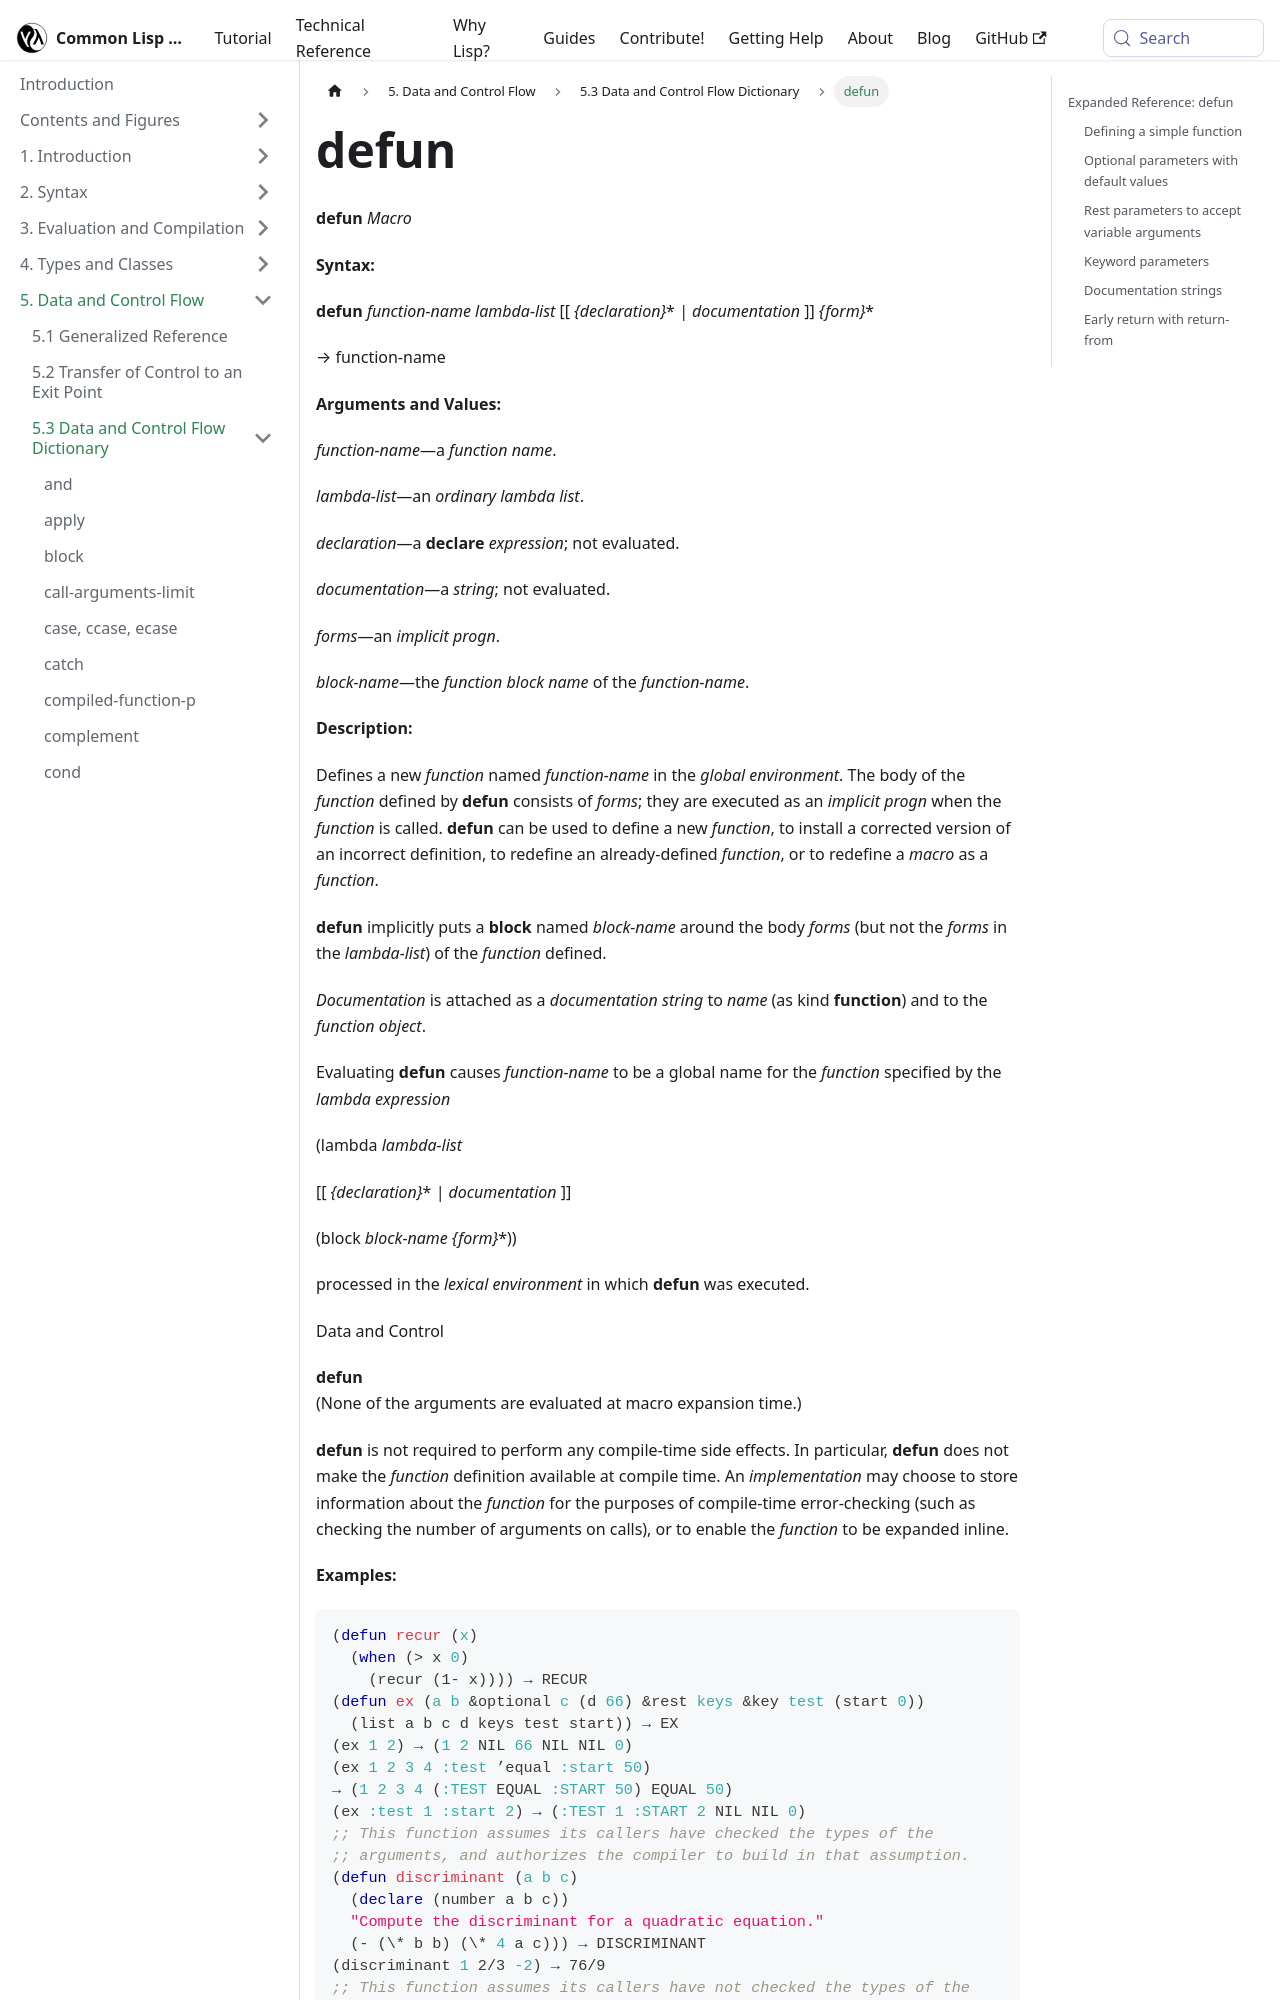

repository: lisp-docs/cl-language-reference · page: chap-5/f-d-dictionary/defun_macro.html · generator: docusaurus

---
title: "defun"
---

# defun

import DefunMacro from './_defun_macro.md';

<DefunMacro />

## Expanded Reference: defun

### Defining a simple function

`defun` defines a named function in the global environment. It returns the function name.

```lisp
(defun square (x)
  (* x x))
=> SQUARE

(square 5)
=> 25
```

### Optional parameters with default values

Functions can have optional parameters using `&optional`. Each can specify a default value.

```lisp
(defun greet (name &optional (greeting "Hello"))
  (concatenate 'string greeting ", " name "!"))
=> GREET

(greet "Alice")
=> "Hello, Alice!"

(greet "Bob" "Goodbye")
=> "Goodbye, Bob!"
```
